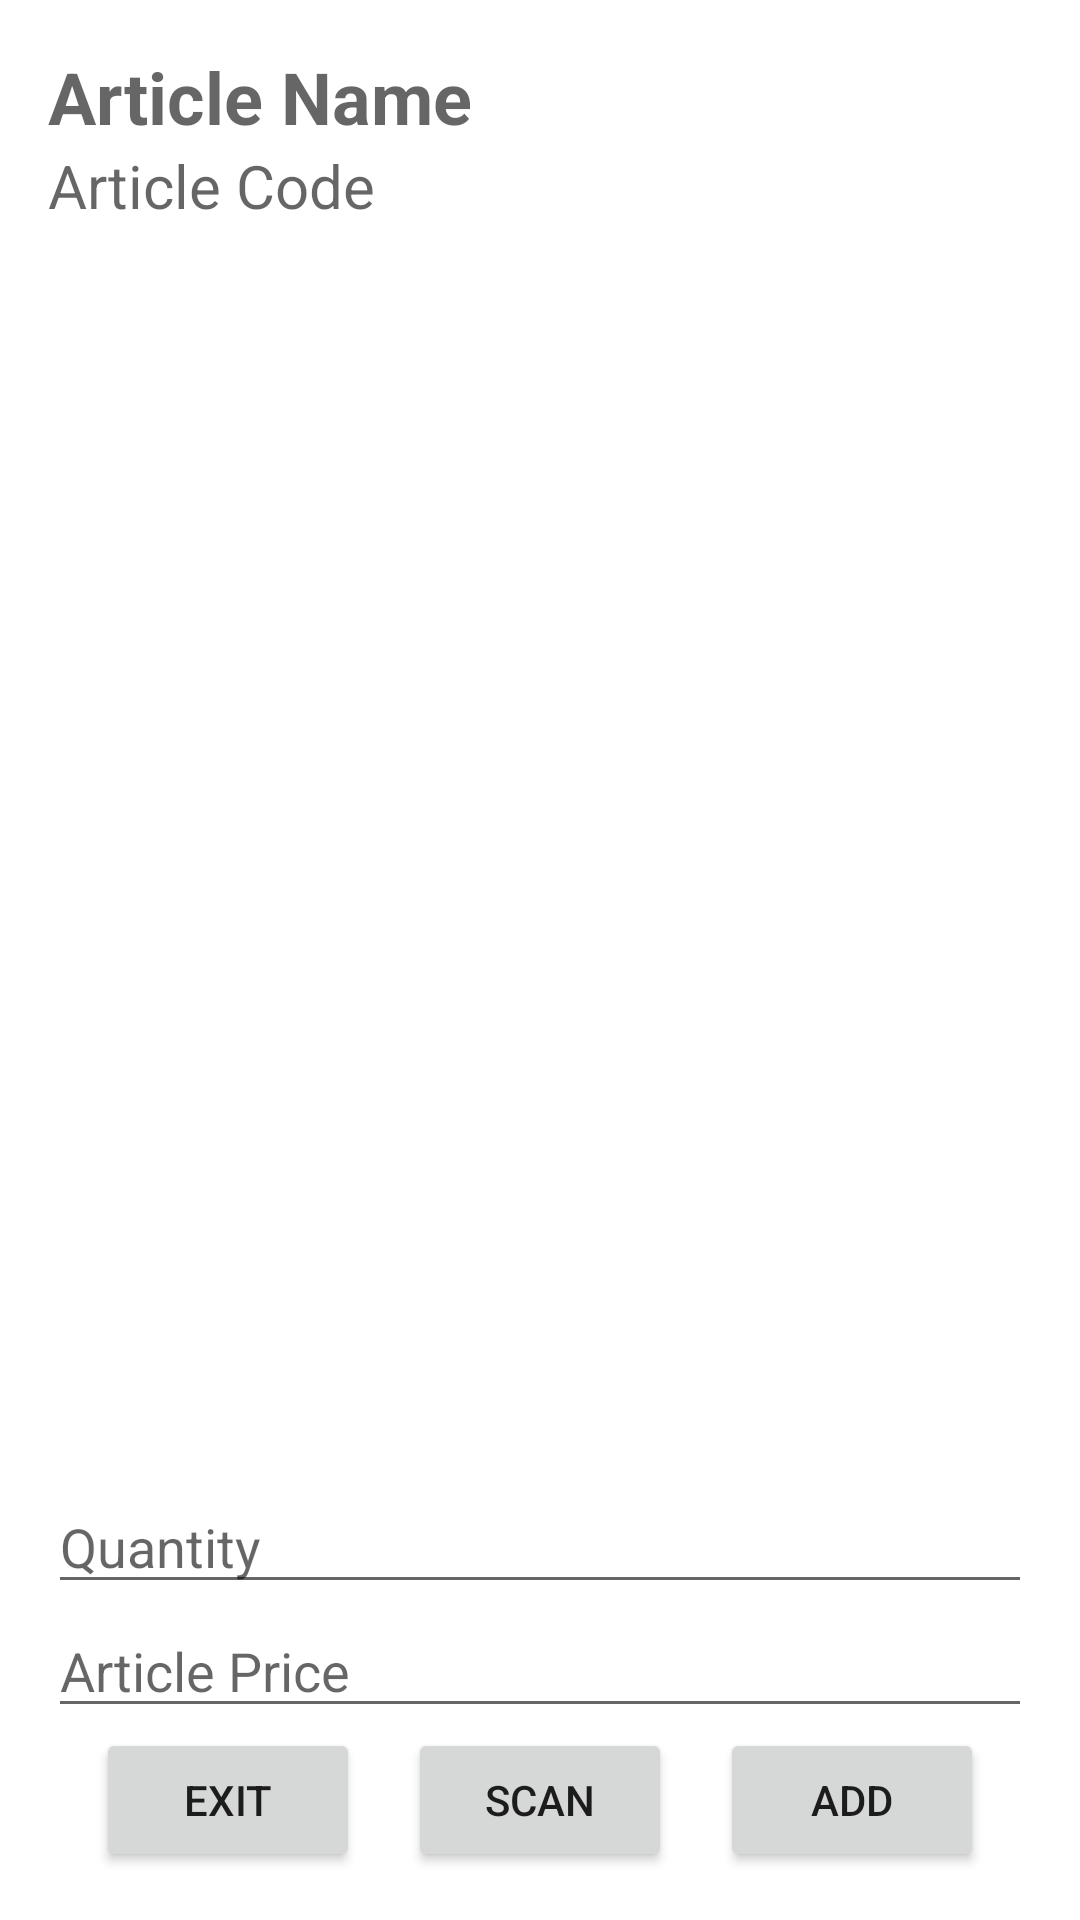

The Android layout XML behind this screen, and the referenced resources:
<!-- AndroidManifest.xml: application theme Theme.Whint -->
<!-- res/layout/fragment_stock_in_add.xml -->
<?xml version="1.0" encoding="utf-8"?>
<androidx.constraintlayout.widget.ConstraintLayout xmlns:android="http://schemas.android.com/apk/res/android"
    xmlns:app="http://schemas.android.com/apk/res-auto"
    xmlns:tools="http://schemas.android.com/tools"
    android:layout_width="match_parent"
    android:layout_height="match_parent"
    android:padding="@dimen/dft_padding"
    tools:context=".ui.home.stockIn.StockInAddFragment">

    <TextView
        android:id="@+id/tv_articleName"
        android:layout_width="300dp"
        android:layout_height="wrap_content"
        android:hint="@string/article_name"
        android:textSize="24sp"
        android:textStyle="bold"
        app:layout_constraintStart_toStartOf="parent"
        app:layout_constraintTop_toTopOf="parent" />

    <TextView
        android:id="@+id/tv_articleCode"
        android:layout_width="300dp"
        android:layout_height="wrap_content"
        android:hint="@string/article_code"
        android:textSize="20sp"
        app:layout_constraintStart_toStartOf="parent"
        app:layout_constraintTop_toBottomOf="@id/tv_articleName" />

    <TextView
        android:id="@+id/articleID"
        android:layout_width="wrap_content"
        android:layout_height="wrap_content"
        android:hint="@string/article_id"
        android:visibility="invisible"
        app:layout_constraintStart_toStartOf="parent"
        app:layout_constraintTop_toBottomOf="@id/tv_articleCode" />

    <com.google.android.material.floatingactionbutton.FloatingActionButton
        android:id="@+id/fab_edit"
        android:layout_width="wrap_content"
        app:layout_constraintEnd_toEndOf="parent"
        android:src="@drawable/ic_edit_24"
        android:visibility="gone"
        app:layout_constraintTop_toTopOf="@id/tv_articleName"
        app:layout_constraintStart_toEndOf="@id/tv_articleName"
        android:layout_height="wrap_content"/>

    <EditText
        android:id="@+id/et_quantity"
        android:layout_width="match_parent"
        android:layout_height="wrap_content"
        android:hint="@string/quantity"
        android:inputType="number"
        app:layout_constraintBottom_toTopOf="@id/et_articlePrice" />

    <EditText
        android:id="@+id/et_articlePrice"
        android:layout_width="match_parent"
        android:layout_height="wrap_content"
        android:hint="@string/article_price"
        android:inputType="numberDecimal"
        app:layout_constraintBottom_toTopOf="@id/btn_add" />

    <Button
        android:id="@+id/btn_exit"
        android:layout_width="wrap_content"
        android:layout_height="wrap_content"
        android:text="@string/exit"
        app:layout_constraintBottom_toBottomOf="parent"
        app:layout_constraintEnd_toStartOf="@id/btn_scan"
        app:layout_constraintStart_toStartOf="parent" />

    <Button
        android:id="@+id/btn_scan"
        android:layout_width="wrap_content"
        android:layout_height="wrap_content"
        android:text="@string/scan"
        app:layout_constraintBottom_toBottomOf="parent"
        app:layout_constraintEnd_toEndOf="parent"
        app:layout_constraintStart_toStartOf="parent" />

    <Button
        android:id="@+id/btn_add"
        android:layout_width="wrap_content"
        android:layout_height="wrap_content"
        android:text="@string/add"
        app:layout_constraintBottom_toBottomOf="parent"
        app:layout_constraintEnd_toEndOf="parent"
        app:layout_constraintStart_toEndOf="@id/btn_scan" />

</androidx.constraintlayout.widget.ConstraintLayout>
<!-- resources referenced by this layout -->
<resources>
  <dimen name="dft_padding">16dp</dimen>
  <string name="add">Add</string>
  <string name="article_code">Article Code</string>
  <string name="article_id">Article ID</string>
  <string name="article_name">Article Name</string>
  <string name="article_price">Article Price</string>
  <string name="exit">exit</string>
  <string name="quantity">Quantity</string>
  <string name="scan">Scan</string>
  <style name="Theme.Whint" parent="Theme.MaterialComponents.DayNight.DarkActionBar">
          
          <item name="colorPrimary">@color/purple_500</item>
          <item name="colorPrimaryVariant">@color/purple_700</item>
          <item name="colorOnPrimary">@color/white</item>
          
          <item name="colorSecondary">@color/teal_200</item>
          <item name="colorSecondaryVariant">@color/teal_700</item>
          <item name="colorOnSecondary">@color/black</item>
          
          <item name="android:statusBarColor">?attr/colorPrimaryVariant</item>
          
      </style>
  <!-- not gathered from this repository: default colours our renderer supplied (Android Studio template values) -->
  <color name="purple_500">#FF6200EE</color>
  <color name="purple_700">#FF3700B3</color>
  <color name="teal_200">#FF03DAC5</color>
  <color name="teal_700">#FF018786</color>
  <color name="black">#FF000000</color>
  <color name="white">#FFFFFFFF</color>
</resources>
